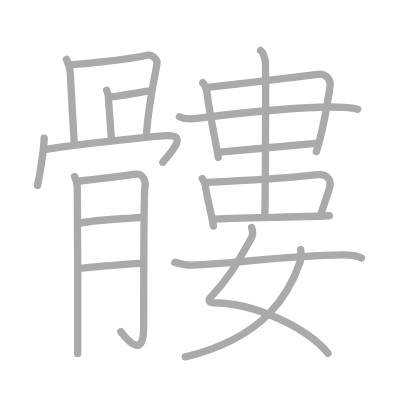
t = 0.00 s
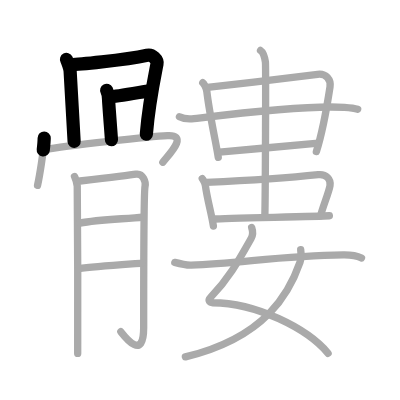
t = 4.25 s
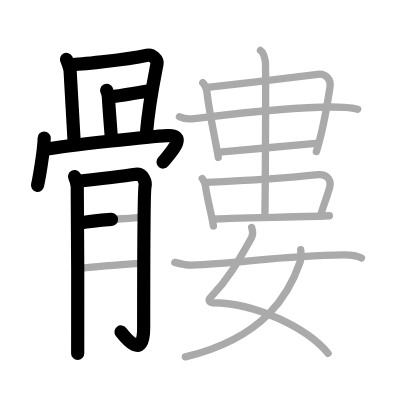
t = 8.50 s
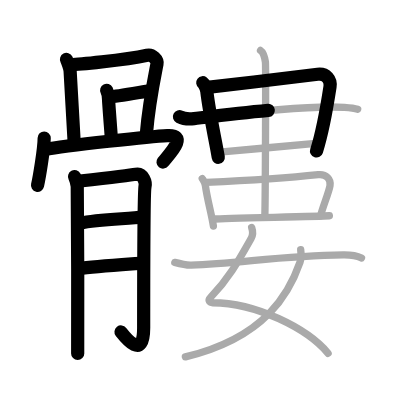
t = 12.50 s
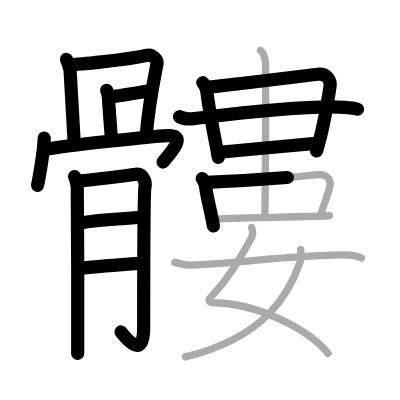
t = 15.50 s
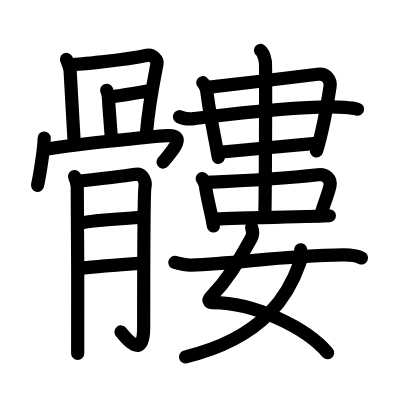
t = 21.00 s

The animated SVG that drew these frames (rendered in a browser with its animation timeline set to each time). Animation: 21 SMIL elements (animate=21); one cycle of 21.00 s.

<?xml version="1.0" standalone="no"?>
<!DOCTYPE svg PUBLIC "-//W3C//DTD SVG 1.1//EN"   "http://www.w3.org/Graphics/SVG/1.1/DTD/svg11.dtd">
<svg width="400px" height="400px"  version="1.1" xmlns="http://www.w3.org/2000/svg">
  <defs>
    <marker id="Triangle" viewBox="0 0 10 10" refX="0" refY="5" markerUnits="strokeWidth" markerWidth="3" style="stroke-opacity:0%;fill:#aaaaaa;" markerHeight="2" orient="auto">
      <path d="M 0 0 L 10 5 L 0 10 z" />
    </marker>
    
    <marker id="Arrow" viewBox="0 0 10 10" refX="5" refY="5" markerUnits="strokeWidth" markerWidth="1.8" style="stroke-opacity:0%;fill:#770000;" markerHeight="2" orient="auto">
      <path d="M 0 4 L 6 4 L 4 1 L 10 5 L 4 9 L 6 6 L 0 6 z" />
        <circle cx="5" cy="5" r="5" />
      </marker>
    
    <marker id="TriangleRed" viewBox="0 0 10 10" refX="0" refY="5" markerUnits="strokeWidth" markerWidth="3" style="stroke-opacity:0%;fill:#CC0000;" markerHeight="2" orient="auto">
      <path d="M 0 0 L 10 5 L 0 10 z" />
    </marker>
    
    <marker id="ArrowRed" viewBox="0 0 10 10" refX="5" refY="5" markerUnits="strokeWidth" markerWidth="1.8" style="stroke-opacity:0%;fill:#CC0000;" markerHeight="2" orient="auto">
      <path d="M 0 4 L 6 4 L 4 1 L 10 5 L 4 9 L 6 6 L 0 6 z" />
        <circle cx="5" cy="5" r="5" />
      </marker>
    
  </defs>
  
  <path style="fill:#ffffff; fill-opacity:100%; fill-rule:evenodd; stroke-width:0;" d="M 0 0 L 400px 0 L 400px 400px L 0 400px L 0 0" />

  <g transform="scale(3.6697247706422 3.6697247706422)">
<path style="fill:none; fill-opacity:0%; fill-rule:evenodd; stroke:#aaaaaa; stroke-opacity:100%; stroke-width: 1.5pt; stroke-linejoin:round; stroke-linecap:round;" d="M18.12 16.2c0.25 0.48 0.96 2.54 0.99 3.17c0.14 2.88 1.09 18.84 1.09 19.16"></path>
<path style="fill:none; fill-opacity:0%; fill-rule:evenodd; stroke:#aaaaaa; stroke-opacity:100%; stroke-width: 1.5pt; stroke-linejoin:round; stroke-linecap:round;" d="M19.31 17.63c1.42-0.03 14.19-1.13 20.79-2.57c1.41-0.31 2.91 1.19 2.68 2.39c-0.66 3.41-2.25 11.02-2.91 19.22"></path>
<path style="fill:none; fill-opacity:0%; fill-rule:evenodd; stroke:#aaaaaa; stroke-opacity:100%; stroke-width: 1.5pt; stroke-linejoin:round; stroke-linecap:round;" d="M29.07 24.62c0.25 0.48 0.46 1.54 0.49 2.17c0.15 2.81 0.82 10.98 0.81 11.29"></path>
<path style="fill:none; fill-opacity:0%; fill-rule:evenodd; stroke:#aaaaaa; stroke-opacity:100%; stroke-width: 1.5pt; stroke-linejoin:round; stroke-linecap:round;" d="M29.98 26.41c1.41-0.03 9.45-1.47 10.73-1.64"></path>
<path style="fill:none; fill-opacity:0%; fill-rule:evenodd; stroke:#aaaaaa; stroke-opacity:100%; stroke-width: 1.5pt; stroke-linejoin:round; stroke-linecap:round;" d="M12.04 37.62c-0.02 3.02-1.35 10.89-1.81 12.88"></path>
<path style="fill:none; fill-opacity:0%; fill-rule:evenodd; stroke:#aaaaaa; stroke-opacity:100%; stroke-width: 1.5pt; stroke-linejoin:round; stroke-linecap:round;" d="M12.19 40.76c5.8-1.18 29.64-3.59 33.44-3.79c5.94-0.32 0.23 5.3-1.25 7.24"></path>
<path style="fill:none; fill-opacity:0%; fill-rule:evenodd; stroke:#aaaaaa; stroke-opacity:100%; stroke-width: 1.5pt; stroke-linejoin:round; stroke-linecap:round;" d="M20.31 48.12c0.37 0.7 0.62 1.9 0.74 2.6c0.12 0.7 0.18 44.01 0.12 45.58"></path>
<path style="fill:none; fill-opacity:0%; fill-rule:evenodd; stroke:#aaaaaa; stroke-opacity:100%; stroke-width: 1.5pt; stroke-linejoin:round; stroke-linecap:round;" d="M21.79 49.32c1.49-0.17 14.14-1.65 15.25-1.85c1.98-0.35 2.73 2.27 2.48 3.32c-0.24 1.01-0.37 24.37-0.37 38.54c0 9.09-4.98 2.65-6.22 1.07"></path>
<path style="fill:none; fill-opacity:0%; fill-rule:evenodd; stroke:#aaaaaa; stroke-opacity:100%; stroke-width: 1.5pt; stroke-linejoin:round; stroke-linecap:round;" d="M21.79 60.81c5.08-1.05 12.73-1.14 17.2-1.67"></path>
<path style="fill:none; fill-opacity:0%; fill-rule:evenodd; stroke:#aaaaaa; stroke-opacity:100%; stroke-width: 1.5pt; stroke-linejoin:round; stroke-linecap:round;" d="M21.49 73.17c3.97-0.53 12.67-1.12 17.26-1.47"></path>
<path style="fill:none; fill-opacity:0%; fill-rule:evenodd; stroke:#aaaaaa; stroke-opacity:100%; stroke-width: 1.5pt; stroke-linejoin:round; stroke-linecap:round;" d="M55.25 22.54c0.34 0.26 0.99 1.41 1.11 2.4c0.77 6.49 2.45 13.67 3.12 17.94"></path>
<path style="fill:none; fill-opacity:0%; fill-rule:evenodd; stroke:#aaaaaa; stroke-opacity:100%; stroke-width: 1.5pt; stroke-linejoin:round; stroke-linecap:round;" d="M56.52 23.82c9.28-1.02 22.7-2.69 30.03-3.57c2.34-0.28 3.68 1.46 3.38 3.42c-1.19 7.76-2.18 12.83-3.72 17.62"></path>
<path style="fill:none; fill-opacity:0%; fill-rule:evenodd; stroke:#aaaaaa; stroke-opacity:100%; stroke-width: 1.5pt; stroke-linejoin:round; stroke-linecap:round;" d="M48.9 31.81c1.03 0.52 2.93 0.64 3.96 0.52c7.94-0.95 30.17-3.8 41-3.07c1.72 0.12 2.75 0.25 3.61 0.51"></path>
<path style="fill:none; fill-opacity:0%; fill-rule:evenodd; stroke:#aaaaaa; stroke-opacity:100%; stroke-width: 1.5pt; stroke-linejoin:round; stroke-linecap:round;" d="M59.82 41.48c2.38-0.24 23.14-2.15 26.2-2.39"></path>
<path style="fill:none; fill-opacity:0%; fill-rule:evenodd; stroke:#aaaaaa; stroke-opacity:100%; stroke-width: 1.5pt; stroke-linejoin:round; stroke-linecap:round;" d="M55.11 48.66c0.27 0.44 0.75 1.03 0.87 2c0.47 3.59 1.67 7.62 2.17 10.93"></path>
<path style="fill:none; fill-opacity:0%; fill-rule:evenodd; stroke:#aaaaaa; stroke-opacity:100%; stroke-width: 1.5pt; stroke-linejoin:round; stroke-linecap:round;" d="M56.21 49.71c10.29-0.46 23.55-1.34 30.51-2.1c2.22-0.24 3.5 1.27 3.21 2.97c-0.34 1.99-2.02 5.82-2.56 8.21"></path>
<path style="fill:none; fill-opacity:0%; fill-rule:evenodd; stroke:#aaaaaa; stroke-opacity:100%; stroke-width: 1.5pt; stroke-linejoin:round; stroke-linecap:round;" d="M58.5 59.68c2.38-0.24 28.18-0.66 31.25-0.89"></path>
<path style="fill:none; fill-opacity:0%; fill-rule:evenodd; stroke:#aaaaaa; stroke-opacity:100%; stroke-width: 1.5pt; stroke-linejoin:round; stroke-linecap:round;" d="M70.99 13.75c0.74 0.48 1.18 2.15 1.33 3.11c0.15 0.96 0 36.13-0.15 42.12"></path>
<path style="fill:none; fill-opacity:0%; fill-rule:evenodd; stroke:#aaaaaa; stroke-opacity:100%; stroke-width: 1.5pt; stroke-linejoin:round; stroke-linecap:round;" d="M68.58 61.99c0.3 0.86 0.39 2.05-0.15 3C64.75 71.5 62.25 76 57.47 80.92c-1.07 1.1-0.17 1.57 0.45 1.57c11.83 0.01 25.83 7.01 31.48 13.78"></path>
<path style="fill:none; fill-opacity:0%; fill-rule:evenodd; stroke:#aaaaaa; stroke-opacity:100%; stroke-width: 1.5pt; stroke-linejoin:round; stroke-linecap:round;" d="M81.94 68.06c0.09 0.7 0.16 2.39-0.19 3.4c-2.83 8.16-9.19 20.46-31.23 25.79"></path>
<path style="fill:none; fill-opacity:0%; fill-rule:evenodd; stroke:#aaaaaa; stroke-opacity:100%; stroke-width: 1.5pt; stroke-linejoin:round; stroke-linecap:round;" d="M47.63 71.5c1.75 0.48 3.62 0.76 4.47 0.73c13.19-0.46 24.51-2.56 41.45-2.77c1.4-0.02 3.82 0.29 4.96 0.84"></path>

<path style="fill:none; fill-opacity:0%; fill-rule:evenodd; stroke:#000000; stroke-opacity:100%; stroke-width: 2.7pt; stroke-linejoin:round; stroke-linecap:round;" d="M18.12 16.2c0.25 0.48 0.96 2.54 0.99 3.17c0.14 2.88 1.09 18.84 1.09 19.16" pathLength="100" stroke-dashoffset="100" stroke-dasharray="100 105"><animate id="dashAnim1" attributeName="stroke-dashoffset" from="100" to="0" dur="1s" calcMode="linear" fill="freeze"/></path>
<path style="fill:none; fill-opacity:0%; fill-rule:evenodd; stroke:#000000; stroke-opacity:100%; stroke-width: 2.7pt; stroke-linejoin:round; stroke-linecap:round;" d="M19.31 17.63c1.42-0.03 14.19-1.13 20.79-2.57c1.41-0.31 2.91 1.19 2.68 2.39c-0.66 3.41-2.25 11.02-2.91 19.22" pathLength="100" stroke-dashoffset="100" stroke-dasharray="100 105"><animate id="dashAnim2" attributeName="stroke-dashoffset" from="100" to="0" dur="1s" calcMode="linear" begin="dashAnim1.end" fill="freeze"/></path>
<path style="fill:none; fill-opacity:0%; fill-rule:evenodd; stroke:#000000; stroke-opacity:100%; stroke-width: 2.7pt; stroke-linejoin:round; stroke-linecap:round;" d="M29.07 24.62c0.25 0.48 0.46 1.54 0.49 2.17c0.15 2.81 0.82 10.98 0.81 11.29" pathLength="100" stroke-dashoffset="100" stroke-dasharray="100 105"><animate id="dashAnim3" attributeName="stroke-dashoffset" from="100" to="0" dur="1s" calcMode="linear" begin="dashAnim2.end" fill="freeze"/></path>
<path style="fill:none; fill-opacity:0%; fill-rule:evenodd; stroke:#000000; stroke-opacity:100%; stroke-width: 2.7pt; stroke-linejoin:round; stroke-linecap:round;" d="M29.98 26.41c1.41-0.03 9.45-1.47 10.73-1.64" pathLength="100" stroke-dashoffset="100" stroke-dasharray="100 105"><animate id="dashAnim4" attributeName="stroke-dashoffset" from="100" to="0" dur="1s" calcMode="linear" begin="dashAnim3.end" fill="freeze"/></path>
<path style="fill:none; fill-opacity:0%; fill-rule:evenodd; stroke:#000000; stroke-opacity:100%; stroke-width: 2.7pt; stroke-linejoin:round; stroke-linecap:round;" d="M12.04 37.62c-0.02 3.02-1.35 10.89-1.81 12.88" pathLength="100" stroke-dashoffset="100" stroke-dasharray="100 105"><animate id="dashAnim5" attributeName="stroke-dashoffset" from="100" to="0" dur="1s" calcMode="linear" begin="dashAnim4.end" fill="freeze"/></path>
<path style="fill:none; fill-opacity:0%; fill-rule:evenodd; stroke:#000000; stroke-opacity:100%; stroke-width: 2.7pt; stroke-linejoin:round; stroke-linecap:round;" d="M12.19 40.76c5.8-1.18 29.64-3.59 33.44-3.79c5.94-0.32 0.23 5.3-1.25 7.24" pathLength="100" stroke-dashoffset="100" stroke-dasharray="100 105"><animate id="dashAnim6" attributeName="stroke-dashoffset" from="100" to="0" dur="1s" calcMode="linear" begin="dashAnim5.end" fill="freeze"/></path>
<path style="fill:none; fill-opacity:0%; fill-rule:evenodd; stroke:#000000; stroke-opacity:100%; stroke-width: 2.7pt; stroke-linejoin:round; stroke-linecap:round;" d="M20.31 48.12c0.37 0.7 0.62 1.9 0.74 2.6c0.12 0.7 0.18 44.01 0.12 45.58" pathLength="100" stroke-dashoffset="100" stroke-dasharray="100 105"><animate id="dashAnim7" attributeName="stroke-dashoffset" from="100" to="0" dur="1s" calcMode="linear" begin="dashAnim6.end" fill="freeze"/></path>
<path style="fill:none; fill-opacity:0%; fill-rule:evenodd; stroke:#000000; stroke-opacity:100%; stroke-width: 2.7pt; stroke-linejoin:round; stroke-linecap:round;" d="M21.79 49.32c1.49-0.17 14.14-1.65 15.25-1.85c1.98-0.35 2.73 2.27 2.48 3.32c-0.24 1.01-0.37 24.37-0.37 38.54c0 9.09-4.98 2.65-6.22 1.07" pathLength="100" stroke-dashoffset="100" stroke-dasharray="100 105"><animate id="dashAnim8" attributeName="stroke-dashoffset" from="100" to="0" dur="1s" calcMode="linear" begin="dashAnim7.end" fill="freeze"/></path>
<path style="fill:none; fill-opacity:0%; fill-rule:evenodd; stroke:#000000; stroke-opacity:100%; stroke-width: 2.7pt; stroke-linejoin:round; stroke-linecap:round;" d="M21.79 60.81c5.08-1.05 12.73-1.14 17.2-1.67" pathLength="100" stroke-dashoffset="100" stroke-dasharray="100 105"><animate id="dashAnim9" attributeName="stroke-dashoffset" from="100" to="0" dur="1s" calcMode="linear" begin="dashAnim8.end" fill="freeze"/></path>
<path style="fill:none; fill-opacity:0%; fill-rule:evenodd; stroke:#000000; stroke-opacity:100%; stroke-width: 2.7pt; stroke-linejoin:round; stroke-linecap:round;" d="M21.49 73.17c3.97-0.53 12.67-1.12 17.26-1.47" pathLength="100" stroke-dashoffset="100" stroke-dasharray="100 105"><animate id="dashAnim10" attributeName="stroke-dashoffset" from="100" to="0" dur="1s" calcMode="linear" begin="dashAnim9.end" fill="freeze"/></path>
<path style="fill:none; fill-opacity:0%; fill-rule:evenodd; stroke:#000000; stroke-opacity:100%; stroke-width: 2.7pt; stroke-linejoin:round; stroke-linecap:round;" d="M55.25 22.54c0.34 0.26 0.99 1.41 1.11 2.4c0.77 6.49 2.45 13.67 3.12 17.94" pathLength="100" stroke-dashoffset="100" stroke-dasharray="100 105"><animate id="dashAnim11" attributeName="stroke-dashoffset" from="100" to="0" dur="1s" calcMode="linear" begin="dashAnim10.end" fill="freeze"/></path>
<path style="fill:none; fill-opacity:0%; fill-rule:evenodd; stroke:#000000; stroke-opacity:100%; stroke-width: 2.7pt; stroke-linejoin:round; stroke-linecap:round;" d="M56.52 23.82c9.28-1.02 22.7-2.69 30.03-3.57c2.34-0.28 3.68 1.46 3.38 3.42c-1.19 7.76-2.18 12.83-3.72 17.62" pathLength="100" stroke-dashoffset="100" stroke-dasharray="100 105"><animate id="dashAnim12" attributeName="stroke-dashoffset" from="100" to="0" dur="1s" calcMode="linear" begin="dashAnim11.end" fill="freeze"/></path>
<path style="fill:none; fill-opacity:0%; fill-rule:evenodd; stroke:#000000; stroke-opacity:100%; stroke-width: 2.7pt; stroke-linejoin:round; stroke-linecap:round;" d="M48.9 31.81c1.03 0.52 2.93 0.64 3.96 0.52c7.94-0.95 30.17-3.8 41-3.07c1.72 0.12 2.75 0.25 3.61 0.51" pathLength="100" stroke-dashoffset="100" stroke-dasharray="100 105"><animate id="dashAnim13" attributeName="stroke-dashoffset" from="100" to="0" dur="1s" calcMode="linear" begin="dashAnim12.end" fill="freeze"/></path>
<path style="fill:none; fill-opacity:0%; fill-rule:evenodd; stroke:#000000; stroke-opacity:100%; stroke-width: 2.7pt; stroke-linejoin:round; stroke-linecap:round;" d="M59.82 41.48c2.38-0.24 23.14-2.15 26.2-2.39" pathLength="100" stroke-dashoffset="100" stroke-dasharray="100 105"><animate id="dashAnim14" attributeName="stroke-dashoffset" from="100" to="0" dur="1s" calcMode="linear" begin="dashAnim13.end" fill="freeze"/></path>
<path style="fill:none; fill-opacity:0%; fill-rule:evenodd; stroke:#000000; stroke-opacity:100%; stroke-width: 2.7pt; stroke-linejoin:round; stroke-linecap:round;" d="M55.11 48.66c0.27 0.44 0.75 1.03 0.87 2c0.47 3.59 1.67 7.62 2.17 10.93" pathLength="100" stroke-dashoffset="100" stroke-dasharray="100 105"><animate id="dashAnim15" attributeName="stroke-dashoffset" from="100" to="0" dur="1s" calcMode="linear" begin="dashAnim14.end" fill="freeze"/></path>
<path style="fill:none; fill-opacity:0%; fill-rule:evenodd; stroke:#000000; stroke-opacity:100%; stroke-width: 2.7pt; stroke-linejoin:round; stroke-linecap:round;" d="M56.21 49.71c10.29-0.46 23.55-1.34 30.51-2.1c2.22-0.24 3.5 1.27 3.21 2.97c-0.34 1.99-2.02 5.82-2.56 8.21" pathLength="100" stroke-dashoffset="100" stroke-dasharray="100 105"><animate id="dashAnim16" attributeName="stroke-dashoffset" from="100" to="0" dur="1s" calcMode="linear" begin="dashAnim15.end" fill="freeze"/></path>
<path style="fill:none; fill-opacity:0%; fill-rule:evenodd; stroke:#000000; stroke-opacity:100%; stroke-width: 2.7pt; stroke-linejoin:round; stroke-linecap:round;" d="M58.5 59.68c2.38-0.24 28.18-0.66 31.25-0.89" pathLength="100" stroke-dashoffset="100" stroke-dasharray="100 105"><animate id="dashAnim17" attributeName="stroke-dashoffset" from="100" to="0" dur="1s" calcMode="linear" begin="dashAnim16.end" fill="freeze"/></path>
<path style="fill:none; fill-opacity:0%; fill-rule:evenodd; stroke:#000000; stroke-opacity:100%; stroke-width: 2.7pt; stroke-linejoin:round; stroke-linecap:round;" d="M70.99 13.75c0.74 0.48 1.18 2.15 1.33 3.11c0.15 0.96 0 36.13-0.15 42.12" pathLength="100" stroke-dashoffset="100" stroke-dasharray="100 105"><animate id="dashAnim18" attributeName="stroke-dashoffset" from="100" to="0" dur="1s" calcMode="linear" begin="dashAnim17.end" fill="freeze"/></path>
<path style="fill:none; fill-opacity:0%; fill-rule:evenodd; stroke:#000000; stroke-opacity:100%; stroke-width: 2.7pt; stroke-linejoin:round; stroke-linecap:round;" d="M68.58 61.99c0.3 0.86 0.39 2.05-0.15 3C64.75 71.5 62.25 76 57.47 80.92c-1.07 1.1-0.17 1.57 0.45 1.57c11.83 0.01 25.83 7.01 31.48 13.78" pathLength="100" stroke-dashoffset="100" stroke-dasharray="100 105"><animate id="dashAnim19" attributeName="stroke-dashoffset" from="100" to="0" dur="1s" calcMode="linear" begin="dashAnim18.end" fill="freeze"/></path>
<path style="fill:none; fill-opacity:0%; fill-rule:evenodd; stroke:#000000; stroke-opacity:100%; stroke-width: 2.7pt; stroke-linejoin:round; stroke-linecap:round;" d="M81.94 68.06c0.09 0.7 0.16 2.39-0.19 3.4c-2.83 8.16-9.19 20.46-31.23 25.79" pathLength="100" stroke-dashoffset="100" stroke-dasharray="100 105"><animate id="dashAnim20" attributeName="stroke-dashoffset" from="100" to="0" dur="1s" calcMode="linear" begin="dashAnim19.end" fill="freeze"/></path>
<path style="fill:none; fill-opacity:0%; fill-rule:evenodd; stroke:#000000; stroke-opacity:100%; stroke-width: 2.7pt; stroke-linejoin:round; stroke-linecap:round;" d="M47.63 71.5c1.75 0.48 3.62 0.76 4.47 0.73c13.19-0.46 24.51-2.56 41.45-2.77c1.4-0.02 3.82 0.29 4.96 0.84" pathLength="100" stroke-dashoffset="100" stroke-dasharray="100 105"><animate id="dashAnim21" attributeName="stroke-dashoffset" from="100" to="0" dur="1s" calcMode="linear" begin="dashAnim20.end" fill="freeze"/></path>

</g>

</svg>  
          
